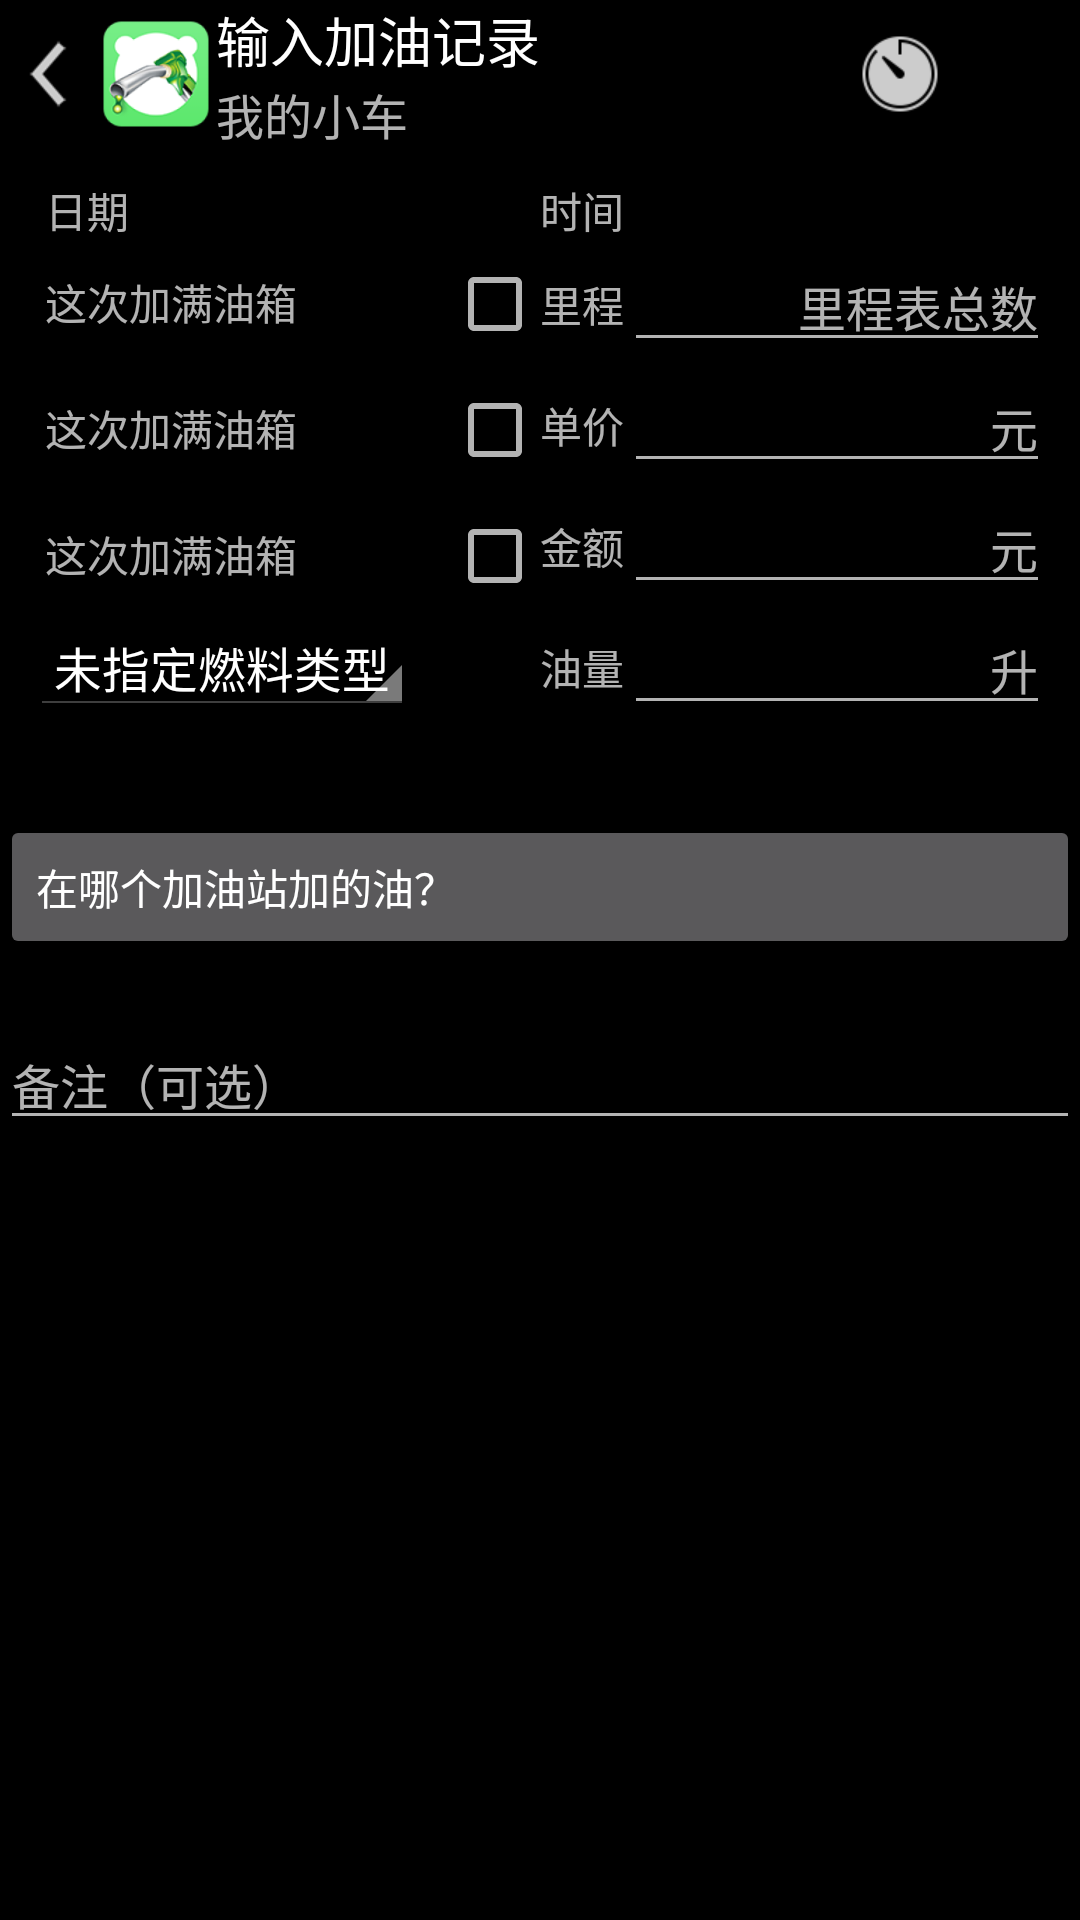

This screen was rendered from an Android layout file. Write that file and the resources it references.
<!-- AndroidManifest.xml: application theme AppTheme -->
<!-- res/layout/activity_add_record.xml -->
<?xml version="1.0" encoding="utf-8"?>
<LinearLayout xmlns:android="http://schemas.android.com/apk/res/android"
              android:layout_width="match_parent"
              android:layout_height="match_parent"
              android:background="@color/colorBlack"
              android:orientation="vertical">

    <LinearLayout
        android:layout_width="match_parent"
        android:layout_height="wrap_content"
        android:orientation="horizontal">

        <LinearLayout
            android:id="@+id/back_ll"
            android:layout_width="0dp"
            android:layout_height="wrap_content"
            android:layout_weight="3"
            android:gravity="center_vertical"
            android:orientation="horizontal">

            <ImageView
                android:layout_width="wrap_content"
                android:layout_height="wrap_content"
                android:src="@mipmap/btn_instruction"/>

            <ImageView
                android:layout_width="40dp"
                android:layout_height="40dp"
                android:src="@mipmap/ic_launcher"/>

            <LinearLayout
                android:layout_width="wrap_content"
                android:layout_height="wrap_content"
                android:orientation="vertical">

                <TextView
                    android:textColor="@color/colorWhite"
                    android:layout_width="wrap_content"
                    android:layout_height="wrap_content"
                    android:text="输入加油记录"
                    android:textSize="18sp"/>

                <TextView
                    android:layout_width="wrap_content"
                    android:layout_height="wrap_content"
                    android:text="我的小车"
                    android:textSize="16sp"/>

            </LinearLayout>

        </LinearLayout>

        <LinearLayout
            android:layout_width="0dp"
            android:layout_height="wrap_content"
            android:layout_gravity="center"
            android:layout_weight="1"
            android:gravity="center"
            android:orientation="horizontal">

            <ImageView
                android:layout_width="wrap_content"
                android:layout_height="wrap_content"
                android:layout_marginEnd="20dp"
                android:src="@mipmap/action_correct"/>

            <ImageView
                android:layout_width="wrap_content"
                android:layout_height="wrap_content"
                android:layout_marginEnd="10dp"
                android:src="@mipmap/action_save"/>

        </LinearLayout>

    </LinearLayout>

    <LinearLayout
        android:layout_width="match_parent"
        android:layout_height="wrap_content"
        android:orientation="horizontal"
        android:padding="10dp">

        

        <LinearLayout
            android:layout_width="0dp"
            android:layout_height="wrap_content"
            android:layout_weight="1"
            android:orientation="vertical">

            <LinearLayout
                android:layout_width="match_parent"
                android:layout_height="wrap_content"
                android:layout_marginStart="5dp"
                android:orientation="horizontal">

                <TextView
                    android:layout_width="wrap_content"
                    android:layout_height="wrap_content"
                    android:text="日期"/>

                <TextView
                    android:id="@+id/date_tv"
                    android:layout_width="match_parent"
                    android:layout_height="wrap_content"
                    android:gravity="center"
                    android:textColor="@color/colorWhite">

                </TextView>

            </LinearLayout>

            <LinearLayout
                android:layout_width="match_parent"
                android:layout_height="wrap_content"
                android:orientation="horizontal"
                android:padding="5dp">

                <TextView
                    android:layout_width="wrap_content"
                    android:layout_height="wrap_content"
                    android:text="这次加满油箱"/>

                <CheckBox
                    android:layout_width="wrap_content"
                    android:layout_height="wrap_content"
                    android:layout_marginStart="50dp"/>

            </LinearLayout>

            <LinearLayout
                android:layout_width="match_parent"
                android:layout_height="wrap_content"
                android:orientation="horizontal"
                android:padding="5dp">

                <TextView
                    android:layout_width="wrap_content"
                    android:layout_height="wrap_content"
                    android:text="这次加满油箱"/>

                <CheckBox
                    android:layout_width="wrap_content"
                    android:layout_height="wrap_content"
                    android:layout_marginStart="50dp"/>

            </LinearLayout>

            <LinearLayout
                android:layout_width="match_parent"
                android:layout_height="wrap_content"
                android:orientation="horizontal"
                android:padding="5dp">

                <TextView
                    android:layout_width="wrap_content"
                    android:layout_height="wrap_content"
                    android:text="这次加满油箱"/>

                <CheckBox
                    android:layout_width="wrap_content"
                    android:layout_height="wrap_content"
                    android:layout_marginStart="50dp"/>

            </LinearLayout>

            <Spinner
                android:layout_width="wrap_content"
                android:layout_height="wrap_content"
                android:entries="@array/petrol"
                android:theme="@android:style/Theme.Holo"/>

        </LinearLayout>

        

        <LinearLayout
            android:layout_width="0dp"
            android:layout_height="wrap_content"
            android:layout_weight="1">

            <LinearLayout
                android:layout_width="0dp"
                android:layout_height="wrap_content"
                android:layout_weight="1"
                android:orientation="vertical">

                <LinearLayout
                    android:layout_width="match_parent"
                    android:layout_height="wrap_content"
                    android:orientation="horizontal">

                    <TextView
                        android:layout_width="wrap_content"
                        android:layout_height="wrap_content"
                        android:text="时间"/>

                    <TextView
                        android:id="@+id/time_tv"
                        android:layout_width="match_parent"
                        android:layout_height="wrap_content"
                        android:gravity="center"
                        android:textColor="@color/colorWhite">

                    </TextView>

                </LinearLayout>

                <LinearLayout
                    android:layout_width="match_parent"
                    android:layout_height="wrap_content"
                    android:orientation="horizontal">

                    <TextView
                        android:layout_width="wrap_content"
                        android:layout_height="wrap_content"
                        android:text="里程"/>

                    <EditText
                        android:layout_width="match_parent"
                        android:layout_height="wrap_content"
                        android:gravity="end"
                        android:hint="里程表总数"
                        android:textSize="16sp"/>

                </LinearLayout>

                <LinearLayout
                    android:layout_width="match_parent"
                    android:layout_height="wrap_content"
                    android:orientation="horizontal">

                    <TextView
                        android:layout_width="wrap_content"
                        android:layout_height="wrap_content"
                        android:text="单价"/>

                    <EditText
                        android:layout_width="match_parent"
                        android:layout_height="wrap_content"
                        android:gravity="end"
                        android:hint="元"
                        android:textSize="16sp"/>

                </LinearLayout>

                <LinearLayout
                    android:layout_width="match_parent"
                    android:layout_height="wrap_content"
                    android:orientation="horizontal">

                    <TextView
                        android:layout_width="wrap_content"
                        android:layout_height="wrap_content"
                        android:text="金额"/>

                    <EditText
                        android:layout_width="match_parent"
                        android:layout_height="wrap_content"
                        android:gravity="end"
                        android:hint="元"
                        android:textSize="16sp"/>

                </LinearLayout>

                <LinearLayout
                    android:layout_width="match_parent"
                    android:layout_height="wrap_content"
                    android:orientation="horizontal">

                    <TextView
                        android:layout_width="wrap_content"
                        android:layout_height="wrap_content"
                        android:text="油量"/>

                    <EditText
                        android:layout_width="match_parent"
                        android:layout_height="wrap_content"
                        android:gravity="end"
                        android:hint="升"
                        android:textSize="16sp"/>

                </LinearLayout>

            </LinearLayout>

        </LinearLayout>

    </LinearLayout>

    <Button
        android:layout_width="match_parent"
        android:layout_height="wrap_content"
        android:layout_marginBottom="20dp"
        android:layout_marginTop="20dp"
        android:drawableEnd="@mipmap/navigation_next"
        android:gravity="center_vertical"
        android:text="在哪个加油站加的油？"/>

    <EditText
        android:layout_width="match_parent"
        android:layout_height="wrap_content"
        android:hint="备注（可选）"
        android:textSize="16sp"/>

</LinearLayout>
<!-- resources referenced by this layout -->
<resources>
  <string-array name="petrol">
          <item>未指定燃料类型</item>
          <item>90#无铅汽油</item>
          <item>92#无铅汽油</item>
          <item>93#无铅汽油</item>
          <item>95#无铅汽油</item>
          <item>97#无铅汽油</item>
          <item>98#无铅汽油</item>
          <item>E92#乙醇汽油</item>
          <item>E93#乙醇汽油</item>
          <item>E95#乙醇汽油</item>
          <item>E97#乙醇汽油</item>
          <item>E98#乙醇汽油</item>
          <item>0#柴油</item>
          <item>-10#柴油</item>
          <item>-20#柴油</item>
          <item>-35#柴油</item>
          <item>天然气</item>
      </string-array>
  <color name="colorBlack">#000000</color>
  <color name="colorWhite">#FFFFFF</color>
  <!-- mipmap action_correct: png bitmap (mipmap-xhdpi, 1544 bytes) -->
  <!-- mipmap btn_instruction: png bitmap (mipmap-xhdpi, 782 bytes) -->
  <!-- mipmap ic_launcher: png bitmap (mipmap-hdpi, 5453 bytes) -->
  <style name="AppTheme" parent="Theme.AppCompat.NoActionBar">
          
          <item name="colorPrimary">@color/colorPrimary</item>
          
          <item name="colorAccent">@color/colorAccent</item>
      </style>
  <color name="colorPrimary">#3F51B5</color>
  <color name="colorAccent">#FF4081</color>
</resources>
